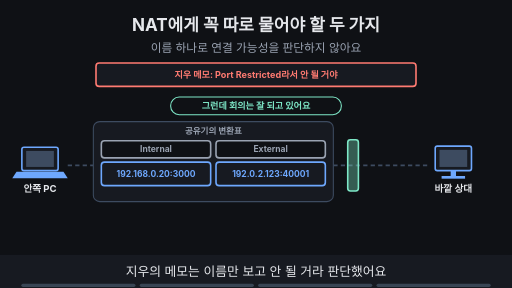
t = 0.00 s
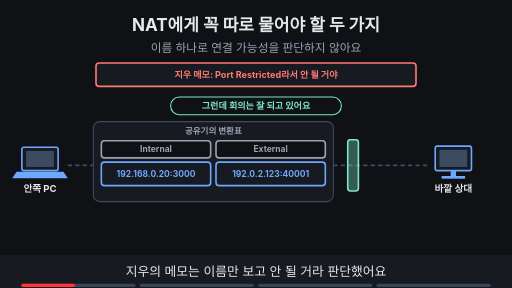
t = 1.88 s
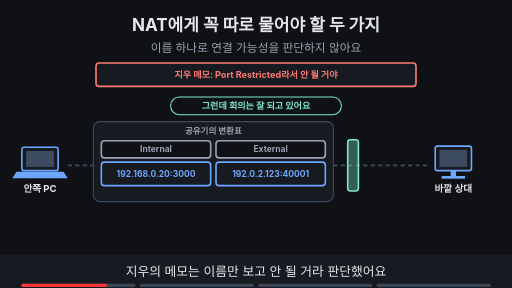
t = 3.00 s
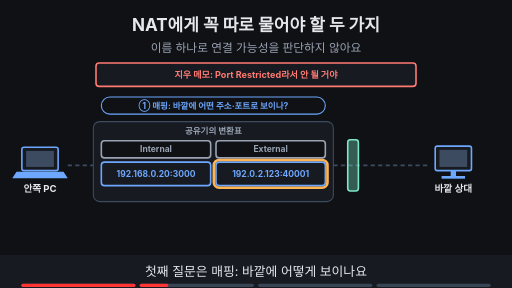
t = 5.00 s
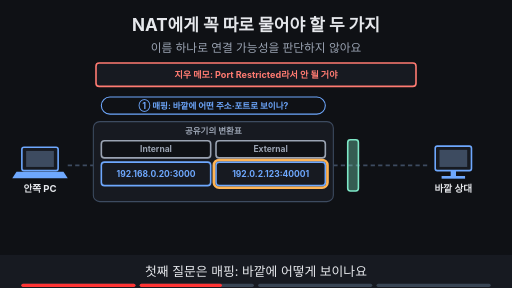
t = 6.88 s
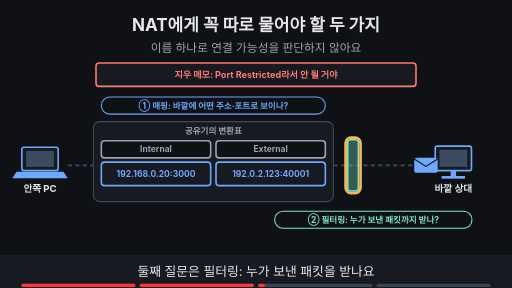
t = 8.24 s

The animated SVG that drew these frames (rendered in a browser with its animation timeline set to each time). Animation: 18 SMIL elements (animate=17,animateTransform=1); frames cover the first 8.24 s, repeats indefinitely.

<svg xmlns="http://www.w3.org/2000/svg" viewBox="0 0 960 540" width="960" height="540" font-family="-apple-system,'Apple SD Gothic Neo','Segoe UI',sans-serif">
<title>NAT에게 꼭 따로 물어야 할 두 가지</title>
<rect width="960" height="540" fill="#0f1115"/>
<text x="480" y="58" text-anchor="middle" font-size="32" font-weight="700" fill="#e6e8ec">NAT에게 꼭 따로 물어야 할 두 가지</text>
<text x="480" y="98" text-anchor="middle" font-size="22" fill="#9aa3b2">이름 하나로 연결 가능성을 판단하지 않아요</text>
<g opacity="1"><animate attributeName="opacity" values="1;1;0;0" keyTimes="0;0.735;0.750;1" dur="16s" repeatCount="indefinite"/><rect x="180" y="118" width="600" height="44" rx="6" fill="#171a21" stroke="#ff7b72" stroke-width="3"/><text x="480.0" y="146.12" text-anchor="middle" font-size="17" font-weight="700" fill="#ff7b72">지우 메모: Port Restricted라서 안 될 거야</text></g><g opacity="0"><animate attributeName="opacity" values="0;0;1;1" keyTimes="0;0.750;0.765;1" dur="16s" repeatCount="indefinite"/><rect x="180" y="118" width="600" height="44" rx="6" fill="#171a21" stroke="#7ee7c7" stroke-width="3"/><text x="480.0" y="146.12" text-anchor="middle" font-size="17" font-weight="700" fill="#7ee7c7">새 메모: 매핑과 필터링을 따로 확인한다</text><circle cx="810" cy="140" r="16" fill="#7ee7c7"/><path d="M802 140 l6 6 l11 -12" fill="none" stroke="#0f1115" stroke-width="4"/></g><g opacity="0"><animate attributeName="opacity" values="0;0;1;1" keyTimes="0;0.750;0.765;1" dur="16s" repeatCount="indefinite"/><rect x="176" y="114" width="608" height="52" rx="10" fill="none" stroke="#ffb454" stroke-width="5"/></g><line x1="127" y1="310" x2="175" y2="310" stroke="#3d4b60" stroke-width="3" stroke-dasharray="8 6"/><line x1="625" y1="310" x2="806" y2="310" stroke="#3d4b60" stroke-width="3" stroke-dasharray="8 6"/><rect x="41" y="276" width="68" height="44" rx="4" fill="#171a21" stroke="#6ea8fe" stroke-width="3"/><rect x="49" y="283" width="52" height="30" fill="#3d4b60"/><polygon points="31,322 119,322 127,334 23,334" fill="#6ea8fe"/><text x="75" y="360" text-anchor="middle" font-size="18" font-weight="700" fill="#e6e8ec">안쪽 PC</text><rect x="816" y="274" width="68" height="46" rx="4" fill="#171a21" stroke="#6ea8fe" stroke-width="3"/><rect x="824" y="281" width="52" height="32" fill="#3d4b60"/><rect x="845" y="320" width="10" height="10" fill="#6ea8fe"/><rect x="828" y="330" width="44" height="5" fill="#6ea8fe"/><text x="850" y="360" text-anchor="middle" font-size="18" font-weight="700" fill="#e6e8ec">바깥 상대</text><rect x="175" y="228" width="450" height="150" rx="12" fill="#171a21" stroke="#3d4b60" stroke-width="2"/><text x="400" y="252" text-anchor="middle" font-size="16" font-weight="700" fill="#9aa3b2">공유기의 변환표</text><rect x="190" y="264" width="205" height="32" rx="6" fill="#0f1115" stroke="#9aa3b2" stroke-width="3"/><text x="292.5" y="285.76" text-anchor="middle" font-size="16" font-weight="700" fill="#9aa3b2">Internal</text><rect x="405" y="264" width="205" height="32" rx="6" fill="#0f1115" stroke="#9aa3b2" stroke-width="3"/><text x="507.5" y="285.76" text-anchor="middle" font-size="16" font-weight="700" fill="#9aa3b2">External</text><rect x="190" y="304" width="205" height="44" rx="6" fill="#171a21" stroke="#6ea8fe" stroke-width="3"/><text x="292.5" y="331.76" text-anchor="middle" font-size="16" font-weight="700" fill="#6ea8fe">192.168.0.20:3000</text><rect x="405" y="304" width="205" height="44" rx="6" fill="#171a21" stroke="#6ea8fe" stroke-width="3"/><text x="507.5" y="331.76" text-anchor="middle" font-size="16" font-weight="700" fill="#6ea8fe">192.0.2.123:40001</text><rect x="652" y="262" width="20" height="96" rx="5" fill="#7ee7c7" fill-opacity="0.35" stroke="#7ee7c7" stroke-width="3"/><g opacity="1"><animate attributeName="opacity" values="1;1;0;0" keyTimes="0;0.235;0.250;1" dur="16s" repeatCount="indefinite"/><rect x="320" y="182" width="320" height="33" rx="16" fill="#0f1115" stroke="#7ee7c7" stroke-width="2"/><text x="480" y="204.12" text-anchor="middle" font-size="17" font-weight="700" fill="#7ee7c7">그런데 회의는 잘 되고 있어요</text></g><g opacity="0"><animate attributeName="opacity" values="0;0;1;1" keyTimes="0;0.250;0.265;1" dur="16s" repeatCount="indefinite"/><rect x="190" y="182" width="420" height="32" rx="16" fill="#0f1115" stroke="#6ea8fe" stroke-width="2"/><text x="400" y="203.76" text-anchor="middle" font-size="16" font-weight="700" fill="#6ea8fe">① 매핑: 바깥에 어떤 주소·포트로 보이나?</text></g><g opacity="0"><animate attributeName="opacity" values="0;0;1;1;0;0" keyTimes="0;0.250;0.265;0.485;0.500;1" dur="16s" repeatCount="indefinite"/><rect x="401" y="300" width="213" height="52" rx="10" fill="none" stroke="#ffb454" stroke-width="5"/></g><g opacity="0"><animate attributeName="opacity" values="0;0;1;1;0;0" keyTimes="0;0.500;0.515;0.735;0.750;1" dur="16s" repeatCount="indefinite"/><g><animateTransform attributeName="transform" type="translate" values="800,310;800,310;700,310;700,310" keyTimes="0.000;0.512;0.738;1.000" dur="16s" repeatCount="indefinite"/><rect x="-22" y="-14" width="44" height="28" rx="5" fill="#6ea8fe"/><path d="M-22 -12 l22 14 l22 -14" fill="none" stroke="#0f1115" stroke-width="2"/></g></g><g opacity="0"><animate attributeName="opacity" values="0;0;1;1" keyTimes="0;0.500;0.515;1" dur="16s" repeatCount="indefinite"/><rect x="515" y="396" width="370" height="32" rx="16" fill="#0f1115" stroke="#7ee7c7" stroke-width="2"/><text x="700" y="417.76" text-anchor="middle" font-size="16" font-weight="700" fill="#7ee7c7">② 필터링: 누가 보낸 패킷까지 받나?</text></g><g opacity="0"><animate attributeName="opacity" values="0;0;1;1;0;0" keyTimes="0;0.500;0.515;0.735;0.750;1" dur="16s" repeatCount="indefinite"/><rect x="648" y="258" width="28" height="104" rx="10" fill="none" stroke="#ffb454" stroke-width="5"/></g>
<rect x="0" y="478" width="960" height="62" fill="#171a21"/>
<g opacity="1"><animate attributeName="opacity" values="1;1;0;0" keyTimes="0;0.235;0.250;1" dur="16s" repeatCount="indefinite"/><text x="480" y="518" text-anchor="middle" font-size="24" fill="#e6e8ec">지우의 메모는 이름만 보고 안 될 거라 판단했어요</text></g>
<g opacity="0"><animate attributeName="opacity" values="0;0;1;1;0;0" keyTimes="0;0.250;0.265;0.485;0.500;1" dur="16s" repeatCount="indefinite"/><text x="480" y="518" text-anchor="middle" font-size="24" fill="#e6e8ec">첫째 질문은 매핑: 바깥에 어떻게 보이나요</text></g>
<g opacity="0"><animate attributeName="opacity" values="0;0;1;1;0;0" keyTimes="0;0.500;0.515;0.735;0.750;1" dur="16s" repeatCount="indefinite"/><text x="480" y="518" text-anchor="middle" font-size="24" fill="#e6e8ec">둘째 질문은 필터링: 누가 보낸 패킷을 받나요</text></g>
<g opacity="0"><animate attributeName="opacity" values="0;0;1;1" keyTimes="0;0.750;0.765;1" dur="16s" repeatCount="indefinite"/><text x="480" y="518" text-anchor="middle" font-size="24" fill="#e6e8ec">그래서 두 질문을 따로 확인한다고 고쳐요</text></g>

<g aria-label="재생 진행 막대" data-stage-count="4"><g class="progress-segment" data-stage="1"><rect x="40" y="532" width="214" height="6" rx="3" fill="#394554"/><rect x="40" y="532" width="0" height="6" rx="3" fill="#ff3434"><animate attributeName="width" values="0;214;214" keyTimes="0;0.250000;1" dur="16s" repeatCount="indefinite"/></rect></g><g class="progress-segment" data-stage="2"><rect x="262" y="532" width="214" height="6" rx="3" fill="#394554"/><rect x="262" y="532" width="0" height="6" rx="3" fill="#ff3434"><animate attributeName="width" values="0;0;214;214" keyTimes="0;0.250000;0.500000;1" dur="16s" repeatCount="indefinite"/></rect></g><g class="progress-segment" data-stage="3"><rect x="484" y="532" width="214" height="6" rx="3" fill="#394554"/><rect x="484" y="532" width="0" height="6" rx="3" fill="#ff3434"><animate attributeName="width" values="0;0;214;214" keyTimes="0;0.500000;0.750000;1" dur="16s" repeatCount="indefinite"/></rect></g><g class="progress-segment" data-stage="4"><rect x="706" y="532" width="214" height="6" rx="3" fill="#394554"/><rect x="706" y="532" width="0" height="6" rx="3" fill="#ff3434"><animate attributeName="width" values="0;0;214" keyTimes="0;0.750000;1" dur="16s" repeatCount="indefinite"/></rect></g></g></svg>
